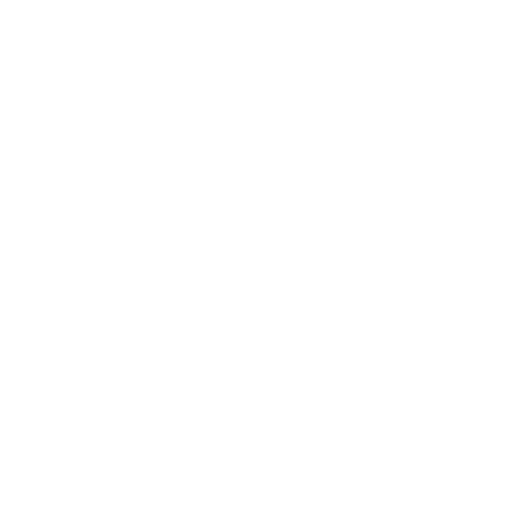
t = 0.00 s
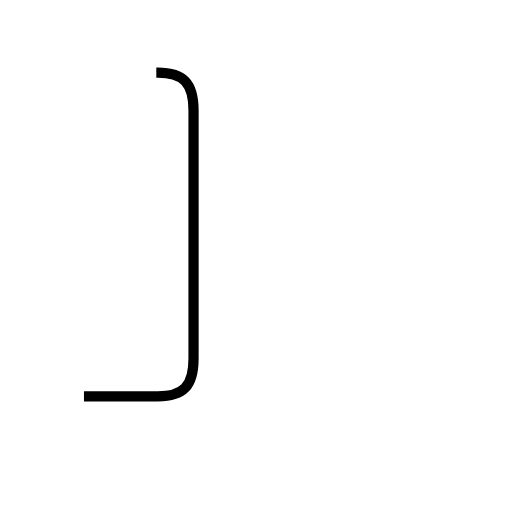
t = 1.30 s
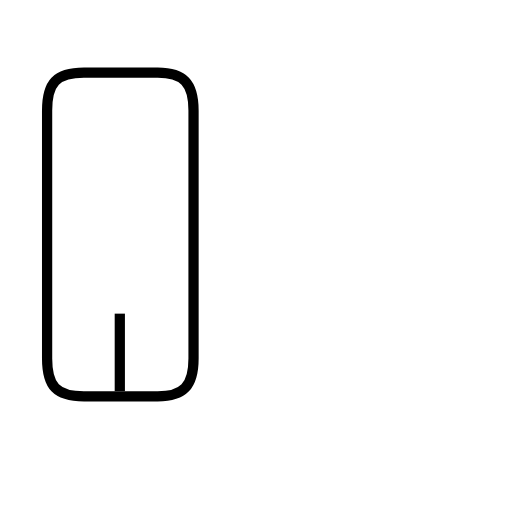
t = 2.83 s
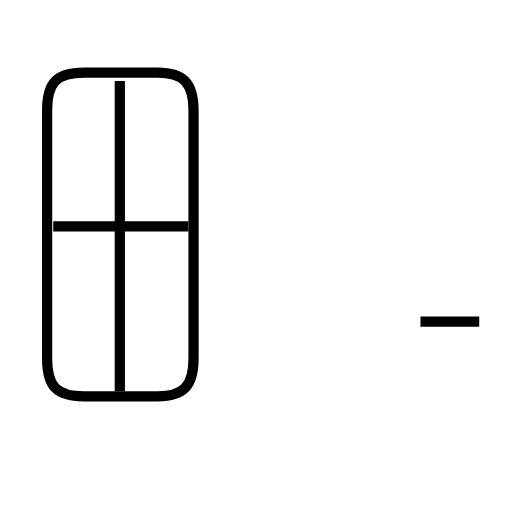
t = 4.08 s
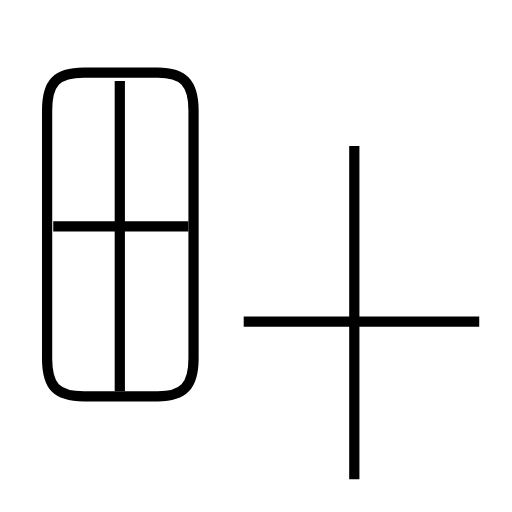
t = 5.58 s
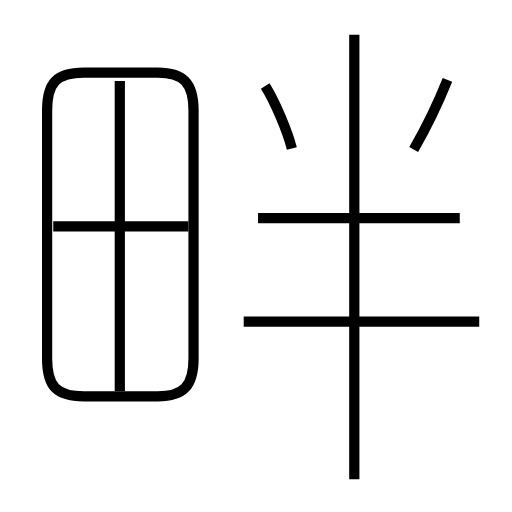
t = 6.92 s

The animated SVG that drew these frames (rendered in a browser with its animation timeline set to each time). Animation: 8 SMIL elements (animate=8); one cycle of 6.92 s.

<?xml version='1.0' encoding='utf-8'?>
<svg viewBox="0.0 -6.0 50.0 50.0" version="1.1" xmlns="http://www.w3.org/2000/svg"><rect x="-1000" y="-1000" width="2000" height="2000" stroke="white" fill="white" /><g style="fill:none;stroke:#000000;stroke-width:1"><path d="M 8.2 -5.3 L 15.4 -5.3 C 17.9 -5.3 18.9 -6.3 18.9 -9.0 L 18.9 -33.2 C 18.9 -35.9 17.9 -36.9 15.4 -36.9 L 8.2 -36.9 C 5.5 -36.9 4.6 -35.9 4.6 -33.2 L 4.6 -9.0 C 4.6 -6.3 5.5 -5.3 8.2 -5.3 Z " transform="translate(0.0 38.0)" stroke-dasharray="86.79604870212934" stroke-dashoffset="86.79604870212934"><animate attributeName="stroke-dashoffset" from="86.79604870212934" to="0" dur="2.6038814610638803s" begin="0s" fill="freeze" /></path><path d="M 11.7 -5.8 L 11.7 -36.1 " transform="translate(0.0 38.0)" stroke-dasharray="30.3" stroke-dashoffset="30.3"><animate attributeName="stroke-dashoffset" from="30.3" to="0" dur="0.909s" begin="2.6038814610638803s" fill="freeze" /></path><path d="M 18.4 -21.9 L 5.2 -21.9 " transform="translate(0.0 38.0)" stroke-dasharray="13.2" stroke-dashoffset="13.2"><animate attributeName="stroke-dashoffset" from="13.2" to="0" dur="0.39599999999999996s" begin="3.5128814610638806s" fill="freeze" /></path><path d="M 46.8 -12.6 L 23.8 -12.6 " transform="translate(0.0 38.0)" stroke-dasharray="22.999999999999996" stroke-dashoffset="22.999999999999996"><animate attributeName="stroke-dashoffset" from="22.999999999999996" to="0" dur="0.6899999999999998s" begin="3.9088814610638805s" fill="freeze" /></path><path d="M 34.6 2.8 L 34.6 -40.6 " transform="translate(0.0 38.0)" stroke-dasharray="43.4" stroke-dashoffset="43.4"><animate attributeName="stroke-dashoffset" from="43.4" to="0" dur="1.3019999999999998s" begin="4.59888146106388s" fill="freeze" /></path><path d="M 44.9 -22.7 L 25.2 -22.7 " transform="translate(0.0 38.0)" stroke-dasharray="19.7" stroke-dashoffset="19.7"><animate attributeName="stroke-dashoffset" from="19.7" to="0" dur="0.591s" begin="5.90088146106388s" fill="freeze" /></path><path d="M 28.5 -29.5 C 28.1 -31.1 26.9 -34.0 25.9 -35.6 " transform="translate(0.0 38.0)" stroke-dasharray="6.649907381434253" stroke-dashoffset="6.649907381434253"><animate attributeName="stroke-dashoffset" from="6.649907381434253" to="0" dur="0.1994972214430276s" begin="6.49188146106388s" fill="freeze" /></path><path d="M 40.4 -29.4 C 41.5 -31.3 42.7 -33.7 43.7 -36.2" transform="translate(0.0 38.0)" stroke-dasharray="7.5646829661644155" stroke-dashoffset="7.5646829661644155"><animate attributeName="stroke-dashoffset" from="7.5646829661644155" to="0" dur="0.22694048898493246s" begin="6.691378682506907s" fill="freeze" /></path></g></svg>
